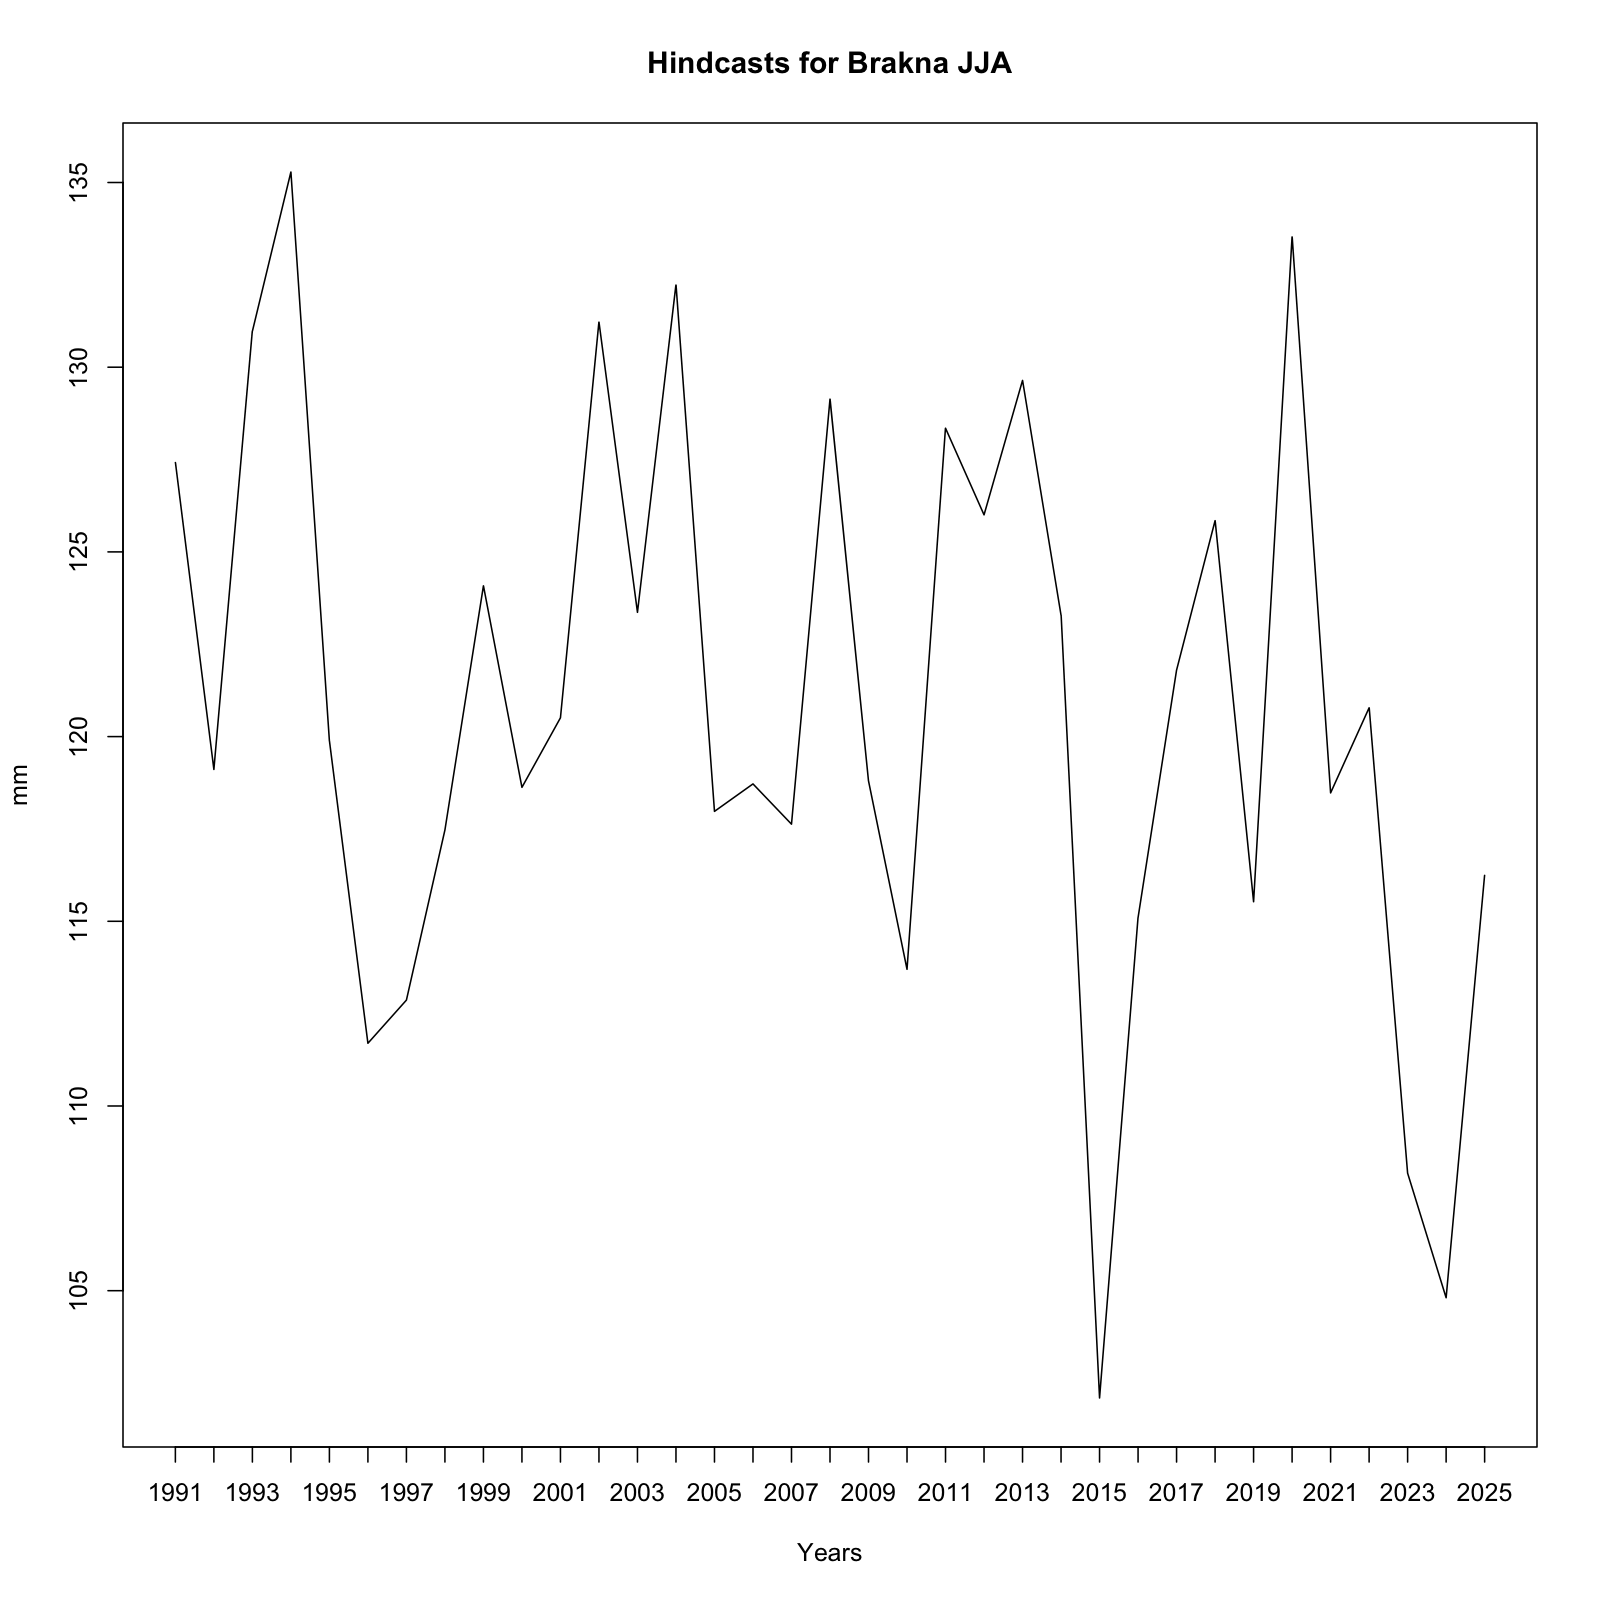

Source data for this figure (header and first rows):
, x
1, 127.4
2, 119.1
3, 131
4, 135.3
5, 119.9
6, 111.7
7, 112.9
8, 117.5
9, 124.1
10, 118.6
11, 120.5
12, 131.2
13, 123.4
14, 132.2
15, 118
16, 118.7
17, 117.6
18, 129.1
19, 118.8
20, 113.7
21, 128.3
22, 126
23, 129.6
24, 123.3
25, 102.1
26, 115.1
27, 121.8
28, 125.8
29, 115.5
30, 133.5
31, 118.5
32, 120.8
33, 108.2
34, 104.8
35, 116.2
